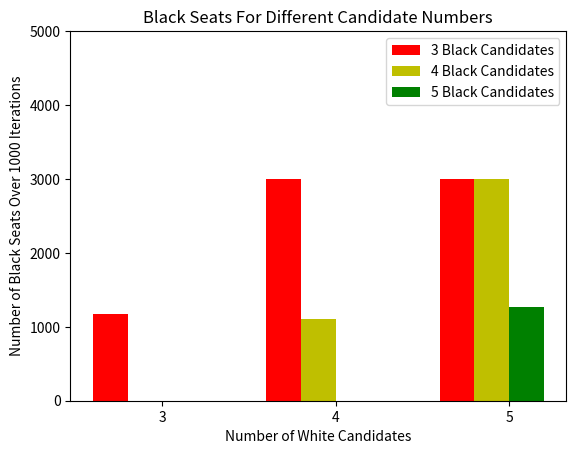

Recreate this plot in Python.
#!/usr/bin/env python
"""
Plotting
"""
import numpy as np
import matplotlib.pyplot as plt

# plt.plot([, .145, .15, .155, .16, .165, .17, .175, .18, .185, .19], [10, 58, 278, 566, 1084, 1830, 2455, 2687, 2940, 2979, 2991])
# plt.title('Black Seats and Turnout')
# plt.ylabel('Seats Won Over 1000 Iterations')
# plt.xlabel('Black Voter Turnout')

# plt.show()

N = 3
blackSeatsThree = (1170, 3000, 3000)
blackSeatsFour = (0, 1108, 3000)
blackSeatsFive = (0, 0, 1263)

ind = np.arange(N)  # the x locations for the groups
width = 0.20       # the width of the bars

fig, ax = plt.subplots()
rects1 = ax.bar(ind, blackSeatsThree, width, color='r')
rects2 = ax.bar(ind+width, blackSeatsFour, width, color='y')
rects3 = ax.bar(ind+width+width, blackSeatsFive, width, color='g')

# add some text for labels, title and axes ticks
ax.set_ylabel('Number of Black Seats Over 1000 Iterations')
ax.set_xlabel('Number of White Candidates')
ax.set_title('Black Seats For Different Candidate Numbers')
ax.set_xticklabels(('3', '4', '5'))
ax.set_xticks(ind + width + width / 2.0)
ax.set_ylim([0, 5000])

ax.legend((rects1[0], rects2[0], rects3[0]), ('3 Black Candidates', '4 Black Candidates', '5 Black Candidates') )

plt.show()